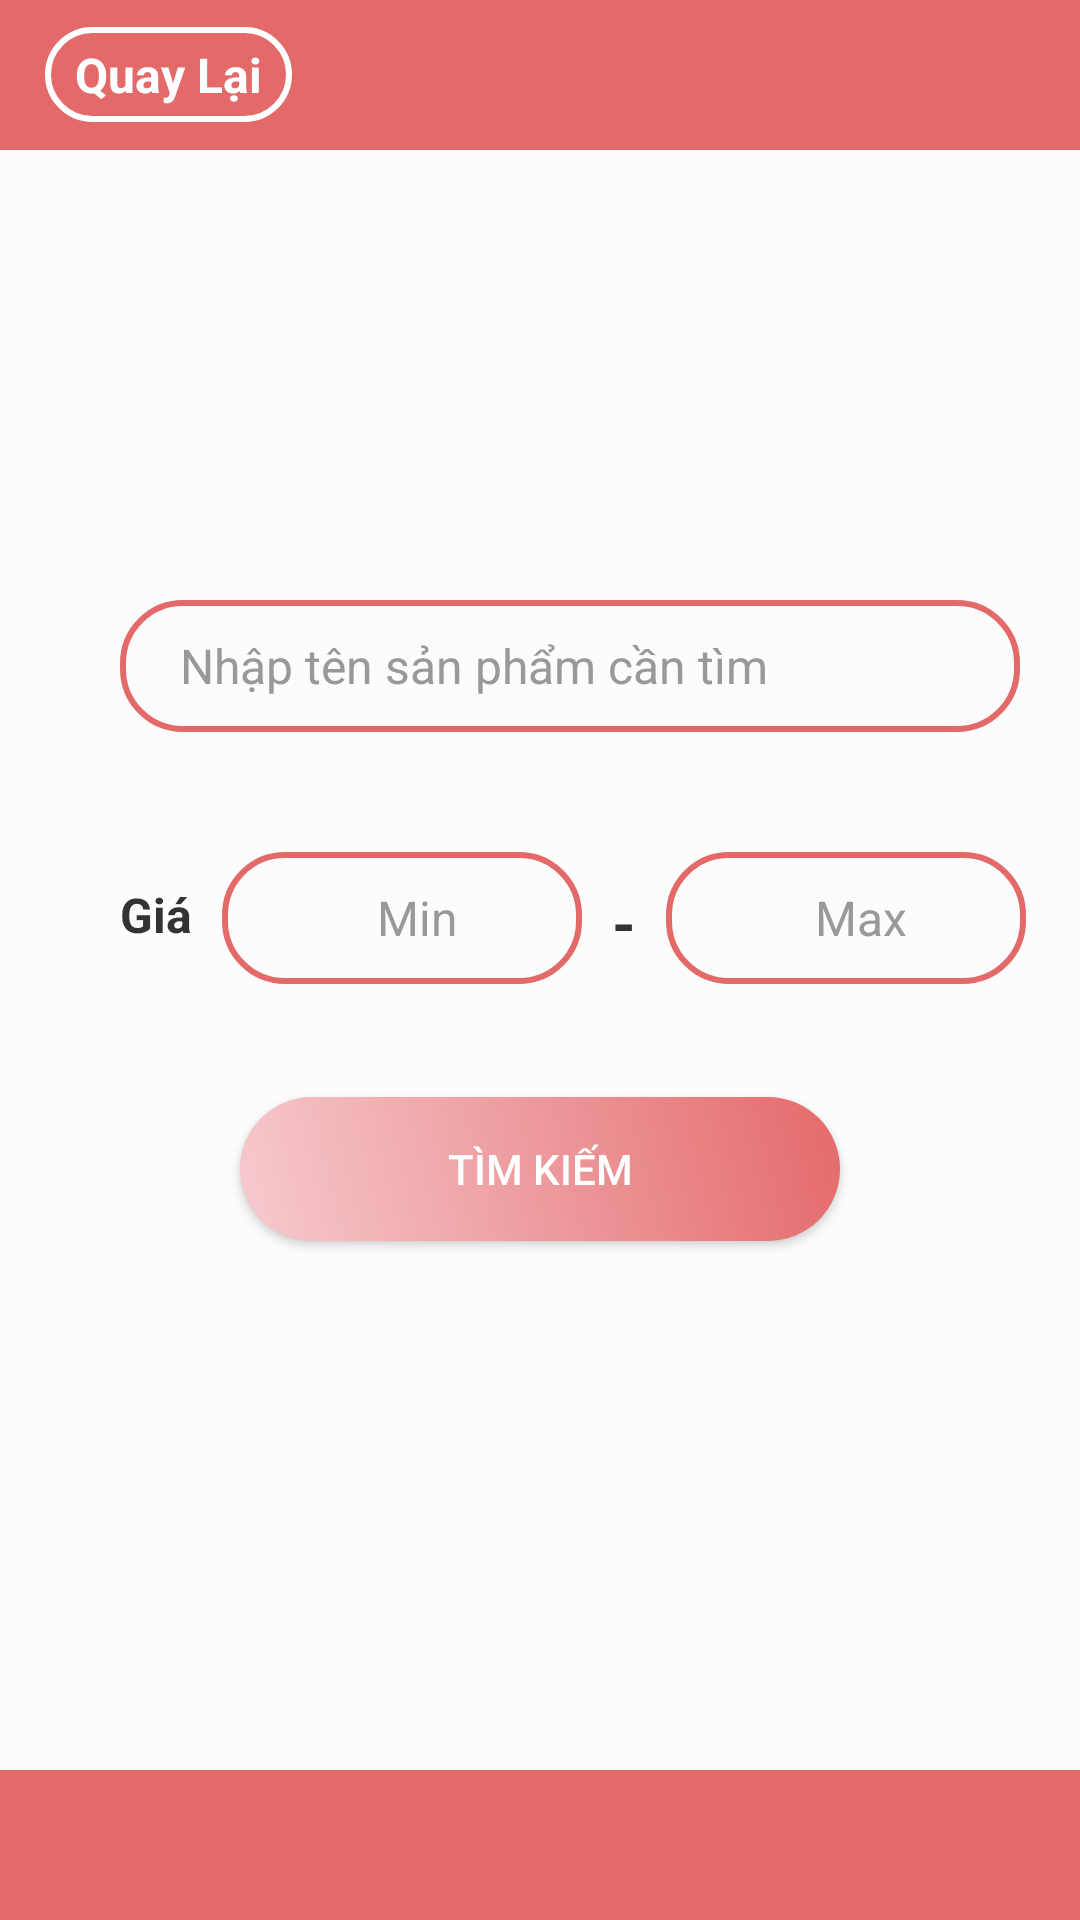

Android layout source for this screen:
<!-- AndroidManifest.xml: application theme Theme.Design.NoActionBar -->
<!-- res/layout/activity_search.xml -->
<?xml version="1.0" encoding="utf-8"?>
<androidx.constraintlayout.widget.ConstraintLayout xmlns:android="http://schemas.android.com/apk/res/android"

    xmlns:tools="http://schemas.android.com/tools"
    android:layout_width="match_parent"
    android:layout_height="match_parent"
    xmlns:app="http://schemas.android.com/apk/res-auto"
    android:background="@color/trang_xam"
    tools:context=".activity.SearchActivity">

    <ImageView
        android:id="@+id/head"
        app:layout_constraintTop_toTopOf="parent"
        android:background="@color/hong"
        android:layout_width="match_parent"
        android:layout_height="50dp"/>

    <TextView
        android:id="@+id/btnQuayLai"
        app:layout_constraintTop_toTopOf="parent"
        app:layout_constraintLeft_toLeftOf="parent"
        android:text="Quay Lại"
        android:textStyle="bold"
        android:textSize="16dp"
        android:textColor="@color/white"
        android:background="@drawable/corner_white"
        android:layout_marginTop="9dp"
        android:paddingHorizontal="10dp"
        android:paddingVertical="5dp"
        android:layout_marginLeft="15dp"
        android:layout_width="wrap_content"
        android:layout_height="wrap_content"/>


     <EditText
         android:id="@+id/edTensp"
         app:layout_constraintTop_toBottomOf="@+id/head"
         app:layout_constraintLeft_toLeftOf="@id/head"
         android:hint="Nhập tên sản phẩm cần tìm"
         android:inputType="textPersonName"
         android:textColorHint="@color/xam"
         android:textColor="@color/den_primary"
         android:textSize="16dp"
         android:background="@drawable/ed_text_bg_active"
         android:paddingLeft="20dp"
         android:layout_marginTop="150dp"
         android:layout_marginLeft="40dp"
         android:layout_width="300dp"
         android:layout_height="44dp"/>

    <TextView
        android:id="@+id/tvGia"
        app:layout_constraintTop_toBottomOf="@id/edTensp"
        app:layout_constraintLeft_toLeftOf="@id/edTensp"
        android:text="Giá"
        android:textColor="@color/den_primary"
        android:textStyle="bold"
        android:layout_marginTop="50dp"
        android:textSize="16dp"
        android:layout_width="wrap_content"
        android:layout_height="wrap_content"/>

    <EditText
        android:id="@+id/edMin"
        app:layout_constraintTop_toBottomOf="@+id/edTensp"
        app:layout_constraintLeft_toRightOf="@id/tvGia"
        android:hint="Min"
        android:inputType="number"
        android:textColorHint="@color/xam"
        android:textColor="@color/den_primary"
        android:textSize="16dp"
        android:textAlignment="center"
        android:background="@drawable/ed_text_bg_active"
        android:paddingLeft="10dp"
        android:layout_marginLeft="10dp"
        android:layout_marginTop="40dp"
        android:layout_width="120dp"
        android:layout_height="44dp"/>

    <TextView
        android:id="@+id/gachnoi"
        app:layout_constraintTop_toBottomOf="@id/edTensp"
        app:layout_constraintLeft_toRightOf="@id/edMin"
        android:text="-"
        android:textStyle="bold"
        android:textSize="20dp"
        android:layout_marginTop="50dp"
        android:layout_marginLeft="10dp"
        android:textColor="@color/den_primary"
        android:layout_width="wrap_content"
        android:layout_height="wrap_content"/>

    <EditText
        android:id="@+id/edMax"
        app:layout_constraintTop_toBottomOf="@+id/edTensp"
        app:layout_constraintLeft_toRightOf="@id/gachnoi"
        android:hint="Max"
        android:textAlignment="center"
        android:inputType="number"
        android:textColorHint="@color/xam"
        android:textColor="@color/den_primary"
        android:textSize="16dp"
        android:background="@drawable/ed_text_bg_active"
        android:paddingLeft="10dp"
        android:layout_marginLeft="10dp"
        android:layout_marginTop="40dp"
        android:layout_width="120dp"
        android:layout_height="44dp"/>

    <Button
        android:id="@+id/btnTim"
        app:layout_constraintTop_toBottomOf="@id/tvGia"
        app:layout_constraintLeft_toLeftOf="parent"
        app:layout_constraintRight_toRightOf="parent"
        android:layout_marginTop="50dp"
        android:text="Tìm Kiếm"
        android:textColor="@color/white"
        android:background="@drawable/btn_hong"
        app:layout_constraintWidth_percent="0.15"
        android:layout_width="200dp"
        android:layout_height="wrap_content"/>

    <ImageView
        android:id="@+id/foot"
        app:layout_constraintBottom_toBottomOf="parent"
        android:background="@color/hong"
        android:layout_width="match_parent"
        android:layout_height="50dp"/>

</androidx.constraintlayout.widget.ConstraintLayout>
<!-- resources referenced by this layout -->
<resources>
  <color name="den_primary">#333333</color>
  <color name="hong">#E46A6A</color>
  <color name="trang_xam">#FCFCFC</color>
  <color name="white">#ffffff</color>
  <color name="xam">#999999</color>
  <!-- drawable btn_hong (drawable) -->
  <?xml version="1.0" encoding="utf-8"?>
  <layer-list xmlns:android="http://schemas.android.com/apk/res/android">
      <item >
          <shape xmlns:android="http://schemas.android.com/apk/res/android">
              <corners android:radius="30dp"/>
              <gradient android:angle="45" android:startColor="@color/hongnhat"
                  android:endColor="@color/hong"/>
          </shape>
      </item>
  </layer-list>
  <!-- drawable corner_white (drawable) -->
  <?xml version="1.0" encoding="utf-8"?>
  <shape xmlns:android="http://schemas.android.com/apk/res/android"
      android:shape="rectangle">
      <corners android:radius="20dp"/>
      <stroke android:width="2dp"
          android:color="@color/white"/>
  </shape>
  <!-- drawable ed_text_bg_active (drawable) -->
  <?xml version="1.0" encoding="utf-8"?>
  <shape xmlns:android="http://schemas.android.com/apk/res/android">
      <corners android:radius="20dp"/>
      <stroke android:width="2dp"
          android:color="@color/hong"/>
  </shape>
  <color name="hongnhat">#f6cacf</color>
</resources>
